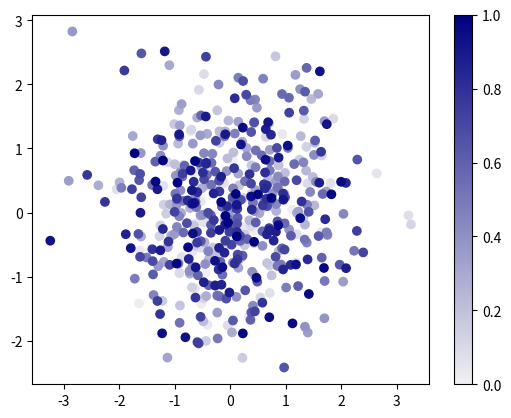

This chart was generated by the following Python code:
import seaborn as sns
import matplotlib.pylab as plt
import numpy as np

# construct cmap
my_cmap = sns.light_palette("Navy", as_cmap=True)

N = 500
data1 = np.random.randn(N)
data2 = np.random.randn(N)
colors = np.linspace(0,1,N)
plt.scatter(data1, data2, c=colors, cmap=my_cmap)
plt.colorbar()
plt.show()